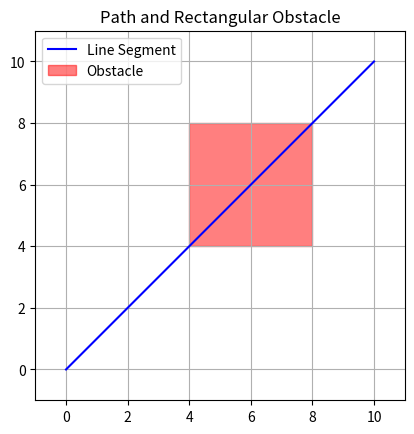

Python code for this plot:
import numpy as np
import matplotlib.pyplot as plt

# 檢查點是否在矩形內
def is_point_in_rectangle(point, rect_bottom_left, rect_top_right):
    return (rect_bottom_left[0] <= point[0] <= rect_top_right[0]) and \
           (rect_bottom_left[1] <= point[1] <= rect_top_right[1])

# 計算兩線段是否相交
def are_segments_intersecting(p1, p2, q1, q2):
    def orientation(p, q, r):
        return np.sign((q[1] - p[1]) * (r[0] - q[0]) - (q[0] - p[0]) * (r[1] - q[1]))

    o1 = orientation(p1, p2, q1)
    o2 = orientation(p1, p2, q2)
    o3 = orientation(q1, q2, p1)
    o4 = orientation(q1, q2, p2)

    # 檢查一般情況下是否相交
    if o1 != o2 and o3 != o4:
        return True
    
    return False

# 檢查線段是否與矩形相交
def is_segment_overlapping_rectangle(segment_start, segment_end, rect_bottom_left, rect_top_right):
    # 檢查線段的端點是否在矩形內
    if is_point_in_rectangle(segment_start, rect_bottom_left, rect_top_right) or \
       is_point_in_rectangle(segment_end, rect_bottom_left, rect_top_right):
        return True
    
    # 定義矩形的四個頂點
    rect_top_left = np.array([rect_bottom_left[0], rect_top_right[1]])
    rect_bottom_right = np.array([rect_top_right[0], rect_bottom_left[1]])

    # 定義矩形的四條邊
    rectangle_edges = [
        (rect_bottom_left, rect_top_left),       # 左邊
        (rect_top_left, rect_top_right),         # 上邊
        (rect_top_right, rect_bottom_right),     # 右邊
        (rect_bottom_right, rect_bottom_left)    # 下邊
    ]
    
    # 檢查線段是否與矩形的任何一條邊相交
    for edge_start, edge_end in rectangle_edges:
        if are_segments_intersecting(segment_start, segment_end, edge_start, edge_end):
            return True
    
    return False

# 畫圖
def plot_path_and_rectangle(segment_start, segment_end, rect_bottom_left, rect_top_right):
    fig, ax = plt.subplots()

    # 畫線段
    ax.plot([segment_start[0], segment_end[0]], [segment_start[1], segment_end[1]], 'b-', label='Line Segment')

    # 畫矩形
    rect = plt.Rectangle(rect_bottom_left, rect_top_right[0] - rect_bottom_left[0], rect_top_right[1] - rect_bottom_left[1], 
                         color='r', alpha=0.5, label='Obstacle')
    ax.add_artist(rect)

    # 設置圖形範圍
    ax.set_xlim(min(segment_start[0], segment_end[0], rect_bottom_left[0]) - 1,
                max(segment_start[0], segment_end[0], rect_top_right[0]) + 1)
    ax.set_ylim(min(segment_start[1], segment_end[1], rect_bottom_left[1]) - 1,
                max(segment_start[1], segment_end[1], rect_top_right[1]) + 1)
    
    # 標示
    ax.set_aspect('equal', 'box')
    ax.legend()
    ax.set_title('Path and Rectangular Obstacle')
    plt.grid(True)
    plt.show()

# 測試
segment_start = np.array([0, 0])
segment_end = np.array([10, 10])
rect_bottom_left = np.array([4, 4])
rect_top_right = np.array([8, 8])

# 檢查線段是否與矩形障礙物重疊，並繪圖
overlapping = is_segment_overlapping_rectangle(segment_start, segment_end, rect_bottom_left, rect_top_right)

if overlapping:
    print("線段與矩形障礙物重疊")
else:
    print("線段與矩形障礙物不重疊")

# 畫出結果
plot_path_and_rectangle(segment_start, segment_end, rect_bottom_left, rect_top_right)
